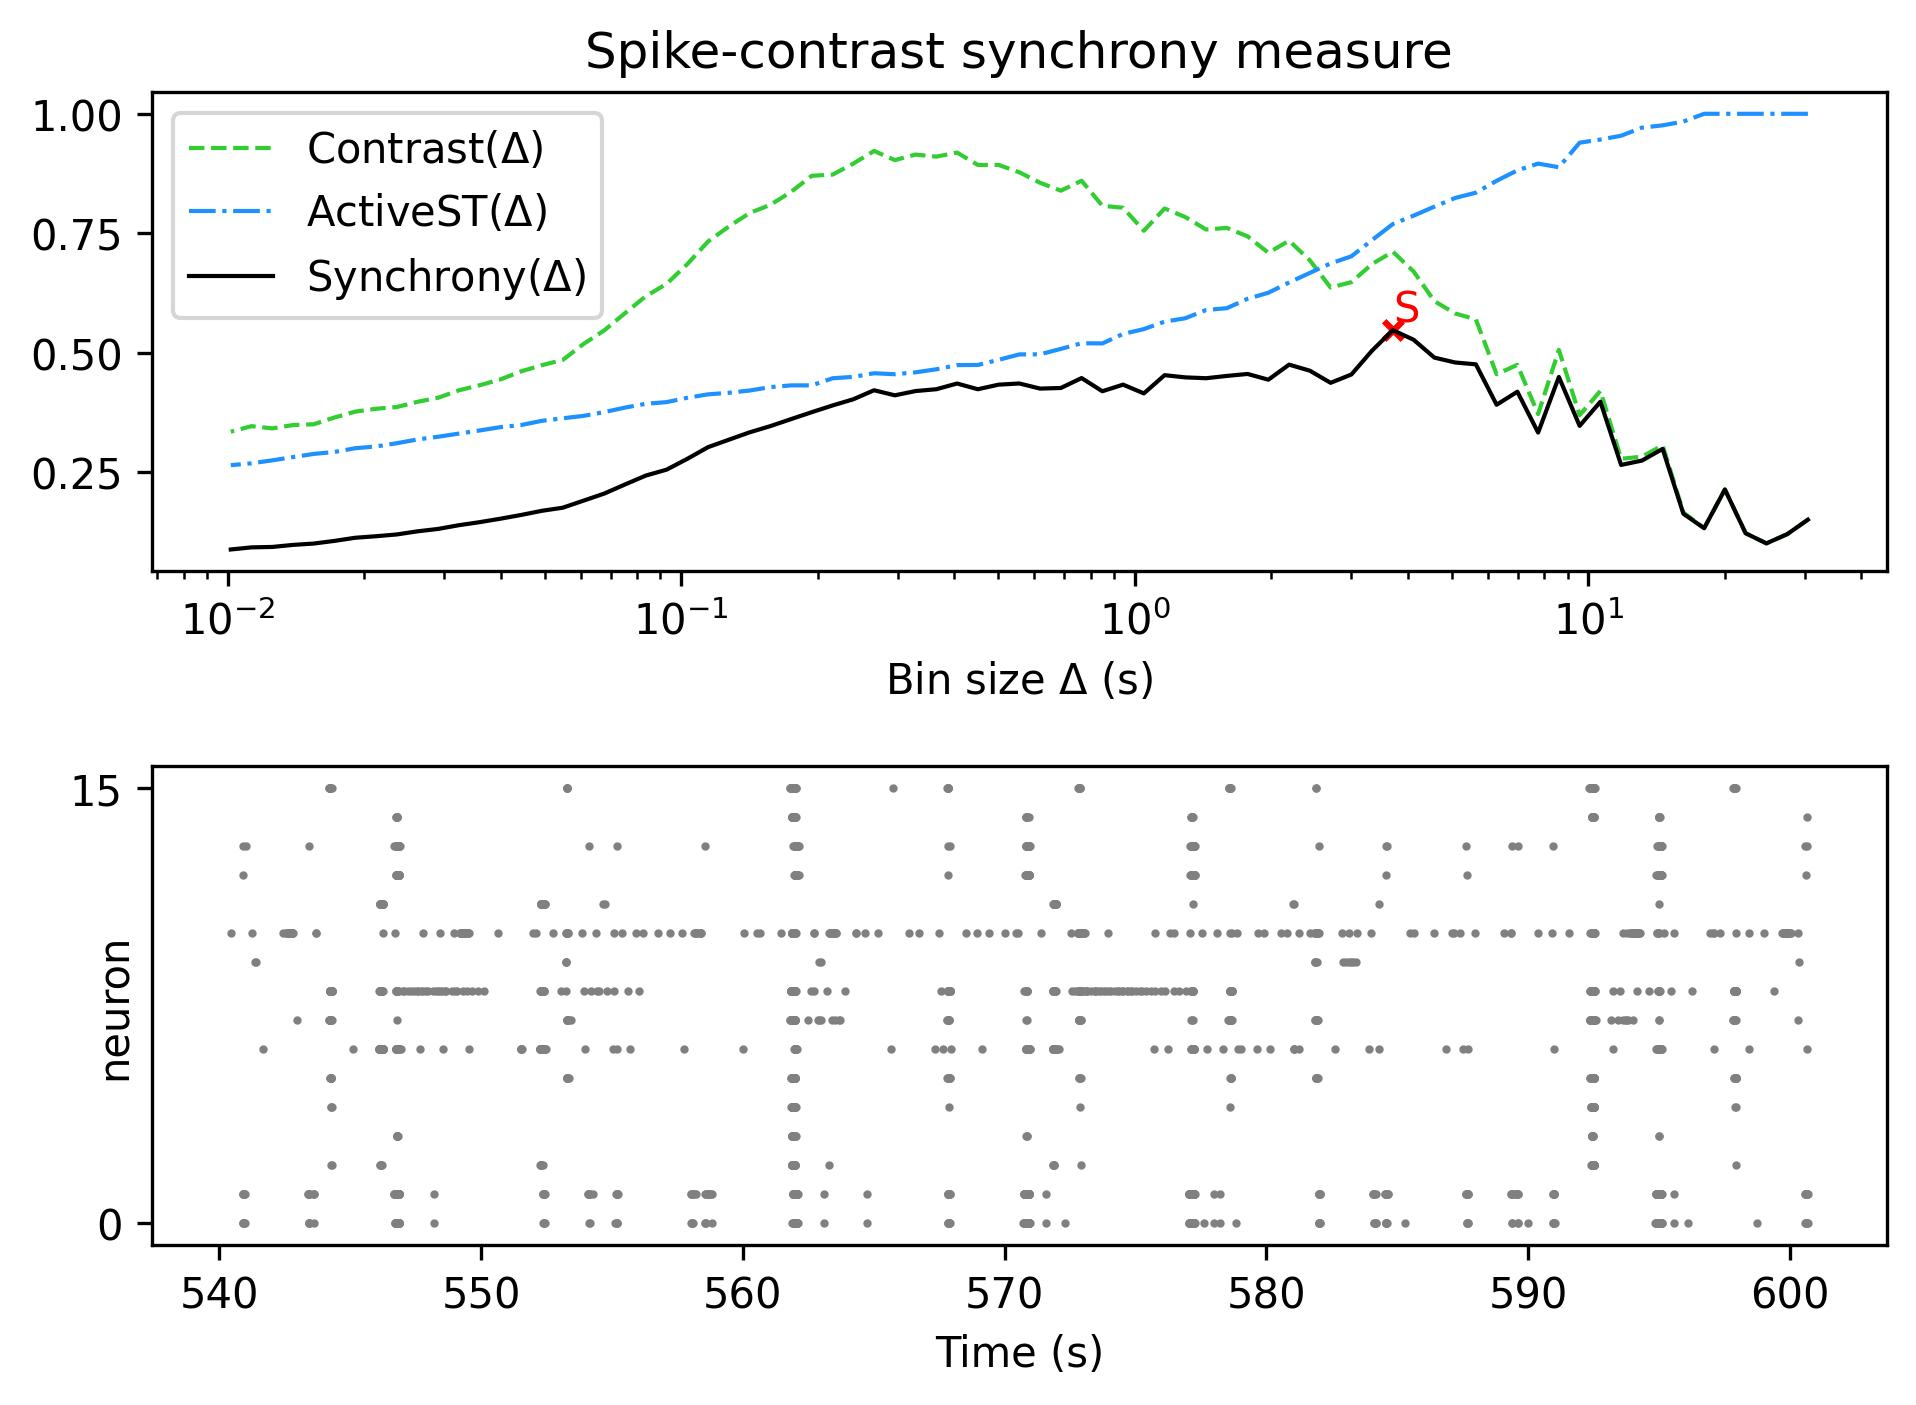

Values plotted in this chart, from the file beside it:
, Spike-contrast (30.5 s), Spike-contrast (27.45 s), Spike-contrast (24.705 s), Spike-contrast (22.234 s), Spike-contrast (20.011 s), Spike-contrast (18.01 s), Spike-contrast (16.209 s), Spike-contrast (14.588 s), Spike-contrast (13.129 s), Spike-contrast (11.816 s), Spike-contrast (10.635 s), Spike-contrast (9.571 s), Spike-contrast (8.614 s), Spike-contrast (7.753 s), Spike-contrast (6.977 s), Spike-contrast (6.28 s), Spike-contrast (5.652 s), Spike-contrast (5.087 s), Spike-contrast (4.578 s), Spike-contrast (4.12 s), Spike-contrast (3.708 s), Spike-contrast (3.337 s), Spike-contrast (3.004 s)
0, 0.1512, 0.1208, 0.1017, 0.1228, 0.2144, 0.1334, 0.1636, 0.2992, 0.2748, 0.2657, 0.3978, 0.3474, 0.4497, 0.3333, 0.4188, 0.3915, 0.476, 0.4799, 0.4901, 0.5275, 0.5475, 0.5048, 0.4548
